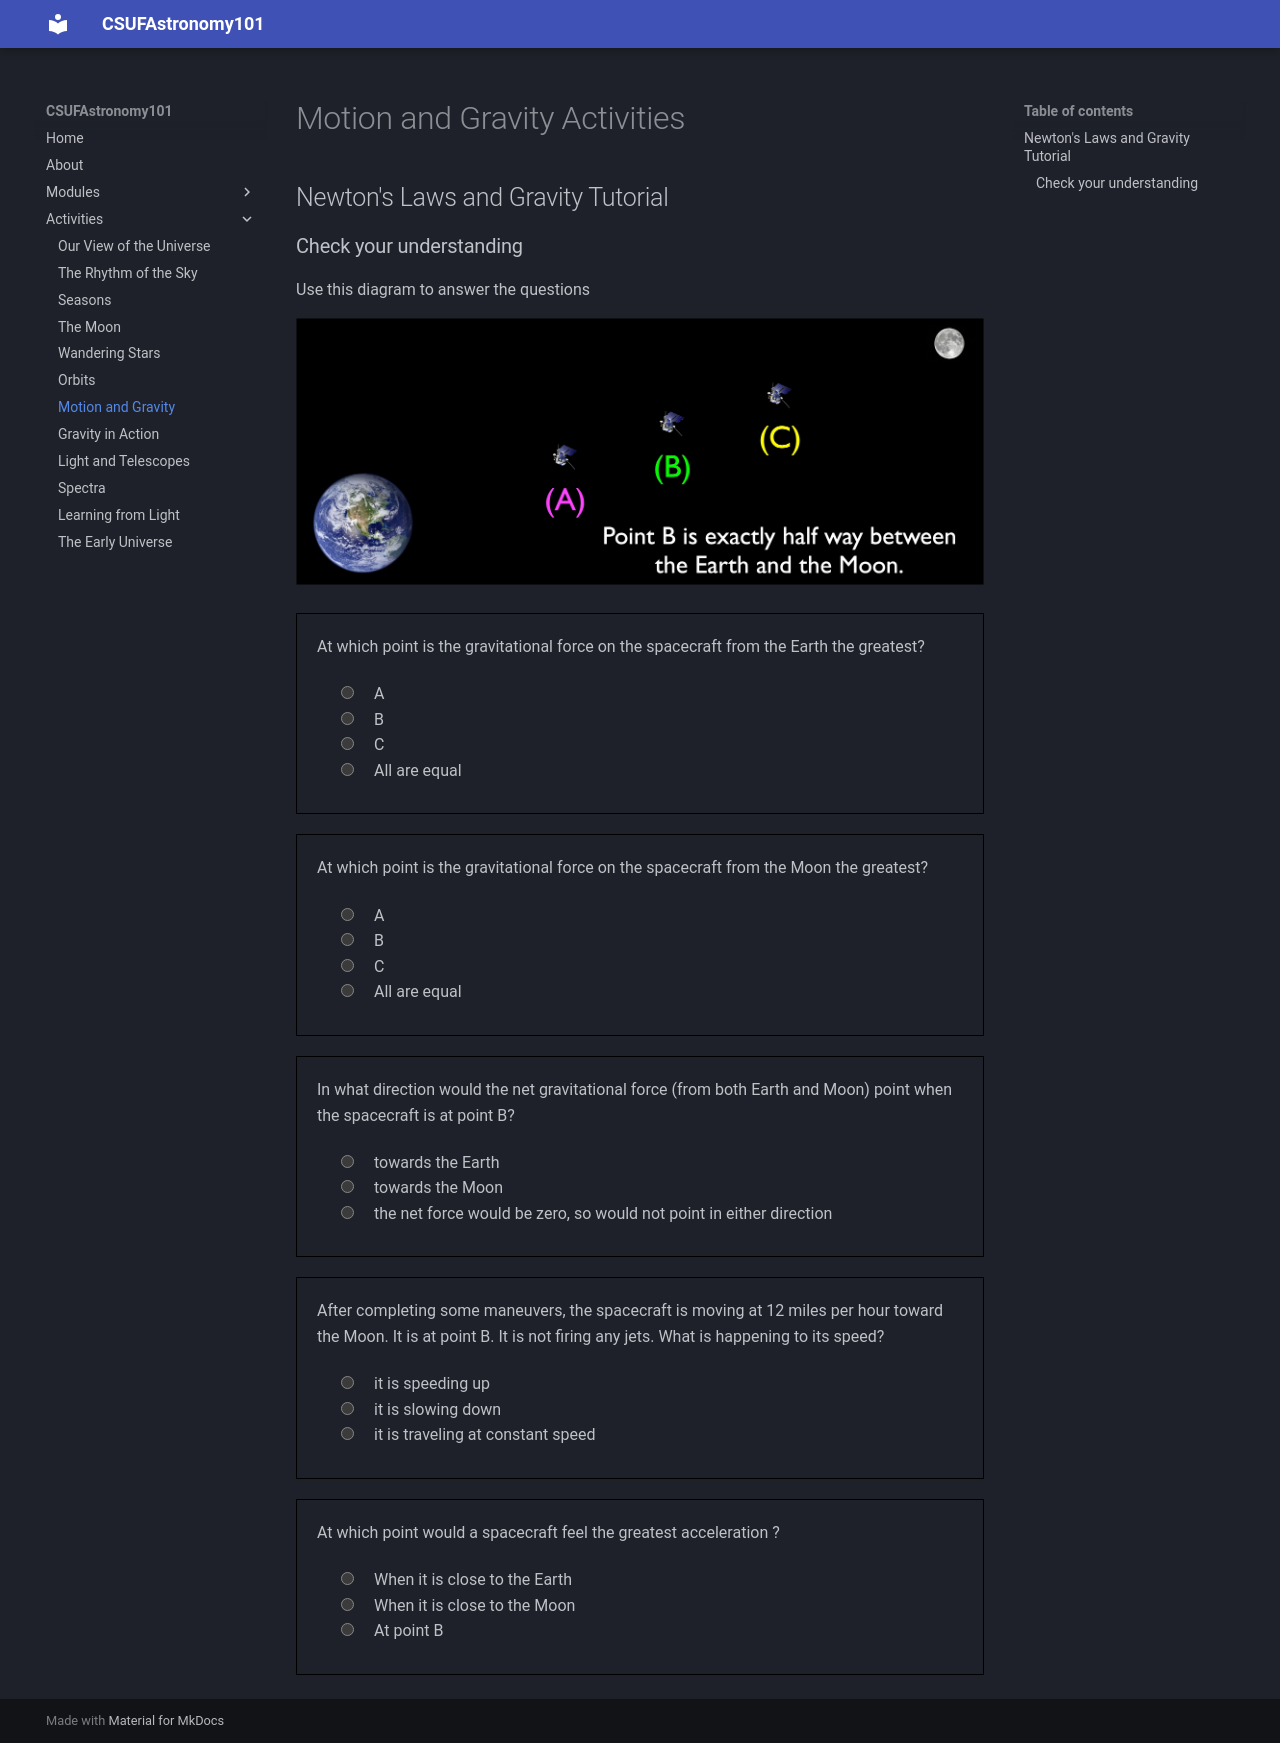

repository: jsread/astr101-online · page: activities/motion_gravity/index.html · generator: mkdocs

# Motion and Gravity Activities 

## Newton's Laws and Gravity Tutorial

### Check your understanding

Use this diagram to answer the questions

![A spacecraft is shown at three positions A B and C between Earth and the Moon. A is closer to Earth. Point B is exactly half way between the Earth and the Moon. C is closer to the Moon.](img/spacecraft-earth-to-moon.png)

<quiz>
At which point is the gravitational force on the spacecraft from the Earth the greatest?

- [x] A
- [] B
- [] C
- [] All are equal

</quiz>

<quiz>
At which point is the gravitational force on the spacecraft from the Moon the greatest?

- [] A
- [] B
- [x] C
- [] All are equal

</quiz>

<quiz>



In what direction would the net gravitational force (from both Earth and Moon) point when the spacecraft is at point B?

- [x] towards the Earth
- [] towards the Moon
- [] the net force would be zero, so would not point in either direction

</quiz>

<quiz>
After completing some maneuvers, the spacecraft is moving 
at 12 miles per hour toward the Moon. It is at point B.
It is not firing any jets. What is happening to its speed?

- [] it is speeding up
- [x] it is slowing down
- [] it is traveling at constant speed
</quiz>

<quiz>
At which point would a spacecraft feel the greatest acceleration ?

- [x] When it is close to the Earth
- [] When it is close  to the Moon
- [] At point B
</quiz>
